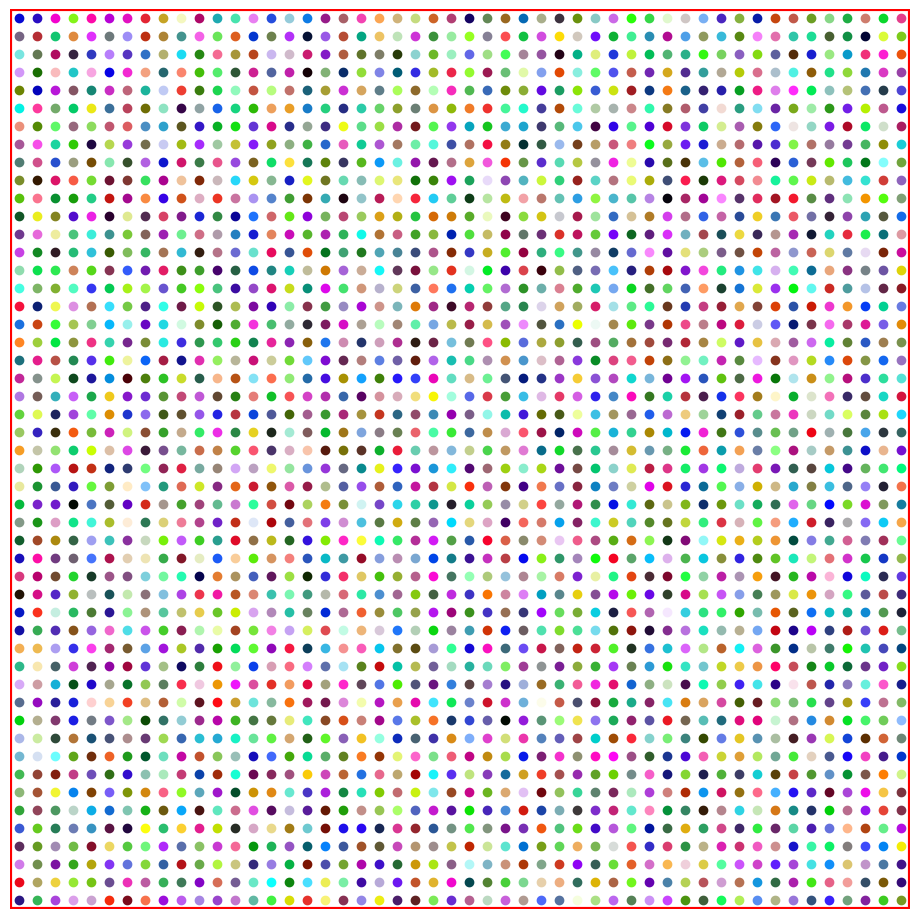

Python code for this plot:
# -*- coding: utf-8 -*-
from matplotlib.pyplot import * 
from random import random
import matplotlib

dpi = 55
matplotlib.use("svg") #Agg for png, svg for svg
filetype = "svg"
fig, ax = subplots(figsize=(9,9),frameon=False,facecolor=(0,0,0))
ax.axis('off')
for axis in ['top','bottom','left','right']:
	ax.spines[axis].set_linewidth(0)
for item in [fig, ax]:
	item.patch.set_visible(False)
tick_params(top=False,right=False,left=False,bottom=False)

plot([0,100,100,0,0],[0,0,100,100,0],'r-',linewidth=3)
for x in range(1,100,2):
  for y in range(1,100,2):
    plot(x,y,'o',color=[random(),random(),random()])

xlim([0,100])
ylim([0,100])
subplots_adjust(left=0,right=1, top=1, bottom=0.0) 
savefig(f'art-{dpi:d}-.{filetype}', dpi=dpi)